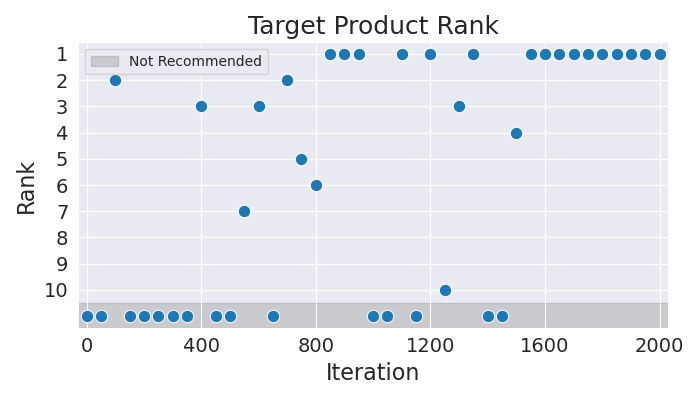

The file beside this chart, header and first rows:
Iteration, Rank
0, 11
50, 11
100, 2
150, 11
200, 11
250, 11
300, 11
350, 11
400, 3
450, 11
500, 11
550, 7
600, 3
650, 11
700, 2
750, 5
800, 6
850, 1
900, 1
950, 1
1000, 11
1050, 11
1100, 1
1150, 11
1200, 1
1250, 10
1300, 3
1350, 1
1400, 11
1450, 11
1500, 4
1550, 1
1600, 1
1650, 1
1700, 1
1750, 1
1800, 1
1850, 1
1900, 1
1950, 1
2000, 1
